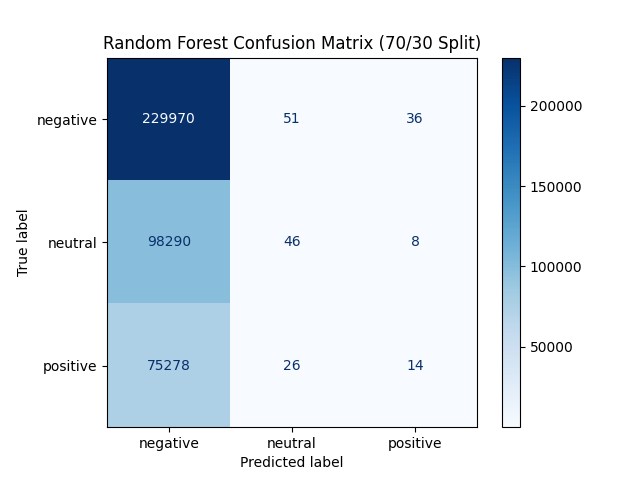

The file beside this chart, header and first rows:
, negative, neutral, positive
negative, 229970, 51, 36
neutral, 98290, 46, 8
positive, 75278, 26, 14
